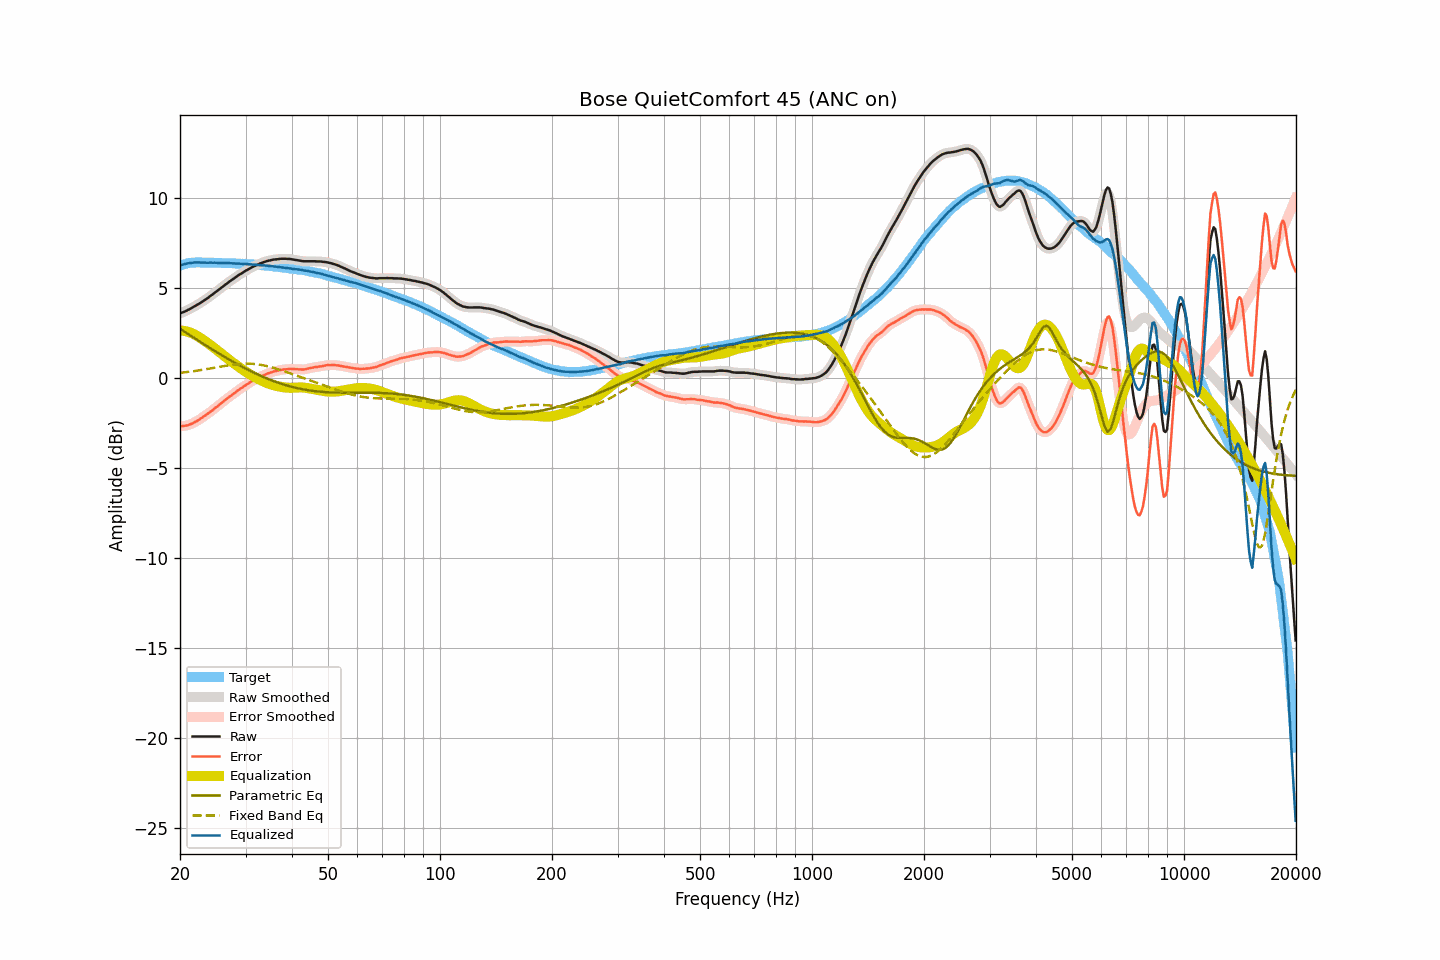

The file beside this chart, header and first rows:
frequency, raw, smoothed, error, error_smoothed, equalization, parametric_eq, fixed_band_eq, equalized_raw, equalized_smoothed, target
20.00, 3.61, 3.61, -2.66, -2.66, 2.66, 2.76, 0.31, 6.27, 6.27, 6.27
20.20, 3.65, 3.64, -2.65, -2.65, 2.66, 2.70, 0.32, 6.31, 6.30, 6.30
20.40, 3.68, 3.68, -2.65, -2.65, 2.65, 2.64, 0.33, 6.33, 6.33, 6.33
20.61, 3.72, 3.72, -2.63, -2.63, 2.63, 2.58, 0.34, 6.35, 6.35, 6.35
20.81, 3.76, 3.76, -2.62, -2.62, 2.61, 2.53, 0.35, 6.37, 6.37, 6.38
21.02, 3.81, 3.80, -2.60, -2.60, 2.59, 2.47, 0.36, 6.40, 6.39, 6.41
21.23, 3.85, 3.85, -2.57, -2.57, 2.56, 2.41, 0.37, 6.41, 6.41, 6.42
21.44, 3.90, 3.90, -2.53, -2.53, 2.53, 2.35, 0.38, 6.43, 6.43, 6.43
21.66, 3.95, 3.95, -2.49, -2.48, 2.49, 2.29, 0.40, 6.44, 6.44, 6.43
21.87, 4.00, 4.00, -2.44, -2.44, 2.44, 2.24, 0.41, 6.44, 6.44, 6.43
22.09, 4.05, 4.05, -2.39, -2.39, 2.39, 2.18, 0.42, 6.44, 6.44, 6.44
22.31, 4.10, 4.10, -2.34, -2.34, 2.34, 2.12, 0.43, 6.44, 6.44, 6.44
22.54, 4.16, 4.15, -2.29, -2.29, 2.29, 2.06, 0.45, 6.44, 6.44, 6.44
22.76, 4.21, 4.21, -2.23, -2.23, 2.23, 2.01, 0.46, 6.44, 6.44, 6.44
22.99, 4.27, 4.27, -2.16, -2.17, 2.17, 1.95, 0.48, 6.44, 6.44, 6.43
23.22, 4.33, 4.33, -2.10, -2.10, 2.11, 1.89, 0.49, 6.43, 6.43, 6.43
23.45, 4.39, 4.39, -2.04, -2.04, 2.04, 1.84, 0.51, 6.43, 6.43, 6.43
23.69, 4.45, 4.45, -1.98, -1.98, 1.98, 1.78, 0.52, 6.43, 6.43, 6.43
23.92, 4.52, 4.52, -1.91, -1.91, 1.91, 1.73, 0.54, 6.43, 6.43, 6.43
24.16, 4.59, 4.58, -1.85, -1.85, 1.85, 1.67, 0.55, 6.44, 6.43, 6.44
24.40, 4.65, 4.65, -1.79, -1.78, 1.78, 1.61, 0.57, 6.43, 6.43, 6.44
24.65, 4.72, 4.72, -1.71, -1.71, 1.71, 1.56, 0.59, 6.43, 6.43, 6.43
24.89, 4.79, 4.78, -1.64, -1.64, 1.64, 1.50, 0.60, 6.43, 6.43, 6.42
25.14, 4.85, 4.85, -1.57, -1.57, 1.57, 1.45, 0.62, 6.42, 6.42, 6.42
25.39, 4.92, 4.92, -1.50, -1.50, 1.50, 1.39, 0.63, 6.42, 6.42, 6.42
25.65, 4.99, 4.99, -1.43, -1.43, 1.43, 1.34, 0.65, 6.41, 6.41, 6.42
25.91, 5.06, 5.06, -1.35, -1.36, 1.35, 1.29, 0.67, 6.41, 6.41, 6.41
26.16, 5.13, 5.13, -1.28, -1.28, 1.28, 1.23, 0.68, 6.41, 6.41, 6.41
26.43, 5.20, 5.20, -1.21, -1.21, 1.21, 1.18, 0.70, 6.41, 6.41, 6.41
26.69, 5.27, 5.27, -1.14, -1.14, 1.14, 1.13, 0.71, 6.41, 6.41, 6.41
26.96, 5.34, 5.33, -1.07, -1.07, 1.07, 1.08, 0.73, 6.41, 6.41, 6.41
27.23, 5.40, 5.40, -1.01, -1.01, 1.01, 1.02, 0.74, 6.40, 6.40, 6.40
27.50, 5.46, 5.46, -0.95, -0.94, 0.94, 0.97, 0.75, 6.40, 6.40, 6.40
27.77, 5.52, 5.52, -0.87, -0.88, 0.87, 0.92, 0.77, 6.39, 6.39, 6.39
28.05, 5.58, 5.58, -0.81, -0.81, 0.81, 0.87, 0.78, 6.38, 6.38, 6.39
28.33, 5.64, 5.64, -0.74, -0.74, 0.74, 0.82, 0.79, 6.38, 6.38, 6.38
28.62, 5.71, 5.70, -0.67, -0.67, 0.68, 0.77, 0.80, 6.38, 6.38, 6.38
28.90, 5.77, 5.76, -0.61, -0.61, 0.61, 0.73, 0.80, 6.38, 6.38, 6.38
29.19, 5.82, 5.82, -0.55, -0.55, 0.55, 0.68, 0.81, 6.37, 6.37, 6.36
29.48, 5.88, 5.88, -0.49, -0.49, 0.49, 0.63, 0.81, 6.37, 6.37, 6.37
29.78, 5.94, 5.93, -0.42, -0.43, 0.43, 0.58, 0.82, 6.36, 6.36, 6.36
30.08, 5.99, 5.99, -0.37, -0.37, 0.37, 0.54, 0.82, 6.35, 6.36, 6.36
30.38, 6.04, 6.04, -0.31, -0.31, 0.31, 0.49, 0.82, 6.35, 6.35, 6.35
30.68, 6.09, 6.09, -0.26, -0.25, 0.25, 0.45, 0.82, 6.34, 6.34, 6.34
30.99, 6.14, 6.14, -0.19, -0.20, 0.20, 0.40, 0.82, 6.34, 6.34, 6.33
31.30, 6.19, 6.19, -0.14, -0.15, 0.15, 0.36, 0.81, 6.33, 6.33, 6.33
31.61, 6.23, 6.23, -0.10, -0.09, 0.10, 0.31, 0.80, 6.32, 6.32, 6.33
31.93, 6.27, 6.27, -0.05, -0.05, 0.05, 0.27, 0.79, 6.31, 6.32, 6.32
32.24, 6.31, 6.31, 0.01, 0.00, -0.00, 0.23, 0.78, 6.31, 6.31, 6.30
32.57, 6.35, 6.35, 0.05, 0.05, -0.05, 0.19, 0.77, 6.30, 6.30, 6.30
32.89, 6.39, 6.39, 0.09, 0.09, -0.09, 0.15, 0.76, 6.30, 6.29, 6.30
33.22, 6.42, 6.42, 0.13, 0.13, -0.14, 0.11, 0.74, 6.28, 6.29, 6.29
33.55, 6.46, 6.46, 0.18, 0.18, -0.18, 0.07, 0.72, 6.28, 6.28, 6.28
33.89, 6.49, 6.49, 0.22, 0.22, -0.21, 0.03, 0.71, 6.27, 6.27, 6.27
34.23, 6.52, 6.52, 0.25, 0.25, -0.25, -0.00, 0.69, 6.27, 6.27, 6.27
34.57, 6.54, 6.54, 0.28, 0.28, -0.28, -0.04, 0.66, 6.25, 6.25, 6.25
34.92, 6.56, 6.56, 0.32, 0.32, -0.32, -0.08, 0.64, 6.24, 6.24, 6.24
35.27, 6.58, 6.58, 0.34, 0.35, -0.34, -0.11, 0.62, 6.23, 6.23, 6.24
35.62, 6.60, 6.60, 0.37, 0.37, -0.37, -0.14, 0.59, 6.23, 6.22, 6.22
35.97, 6.61, 6.61, 0.40, 0.39, -0.40, -0.18, 0.56, 6.21, 6.21, 6.21
... 635 more rows
